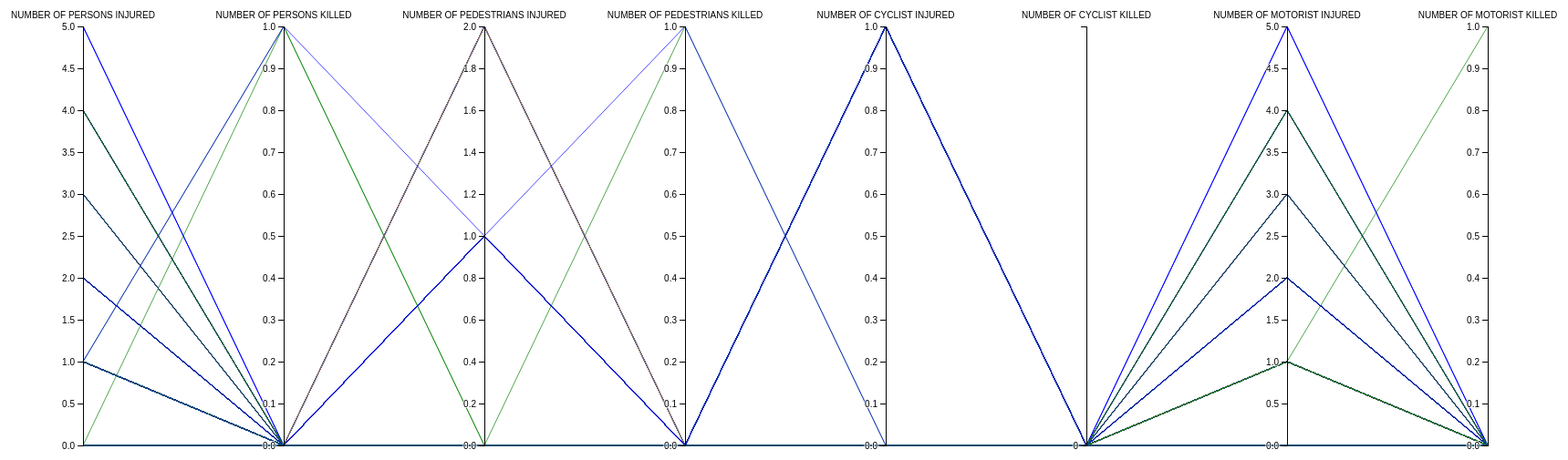
D3 v4 page, settled after 480 driven frames (8 s of simulated time); the page loaded 1 data file(s).


// ── AccidentTypes.js
var margin = {top: 30, right: 10, bottom: 10, left: 10},
        width = 2000 - margin.left - margin.right,
        height = 500 - margin.top - margin.bottom;

var x = d3.scalePoint().rangeRound([0, width]).padding(1),
    y = {},
    dragging = {};


var line = d3.line(),
    //axis = d3.axisLeft(x),
    background,
    foreground,
    extents;


var container = d3.select("body").append("div")
    .attr("class", "parcoords")
    .style("width", width + margin.left + margin.right + "px")
    .style("height", height + margin.top + margin.bottom + "px");

var svg = container.append("svg")
    .attr("width", width + margin.left + margin.right)
    .attr("height", height + margin.top + margin.bottom)
    .append("g") // This is basically adding a <g> (group) element as a child of SVG.
    .attr("transform", "translate(" + margin.left + "," + margin.top + ")");

var quant_p = function(v){
    return (parseFloat(v) == v) || (v == "")
};     
// The quant_p function returns true if either of these conditions is met, which means that it considers v to be a quantitative (numeric) value or an empty string. 
// It returns false if v is neither a numeric string nor an empty string.
var dimensions;
// In practice, this function might be used to filter or 
// validate values in a dataset or perform data processing tasks where you need to differentiate between quantitative values and non-quantitative values (e.g., strings, non-numeric data).
d3.json("Accident_Types.json", function(error, accidents) {

    const color = d3.scaleOrdinal()
      .domain(["Distraction","Car Defects","Substance Abuse","Driver not at fault","Driver Inexperience","Medical/Fatigue","Traffic Rule Violation"])
      .range([ "blue", "black", "red","orange","brown","pink","green"])
    // const color ={
    //     "MID NIGHT" : "orange",
    //     "MORNING" : "#00FF00",
    //     "NIGHT" : "#FF0000",
    //     "AFTERNOON" : "#0000FF"
    // }
    dimensions = d3.keys(accidents[0]).filter(function (d) {
        return d !== "MAJOR ACCIDENT TYPE 1";
    });
    x.domain(dimensions);

    dimensions.forEach(function(d) {
        var vals = accidents.map(function(p) {return p[d];}); // all values for that dimension will be present in vals.
        console.log(vals)
        if (vals.every(quant_p)){ 
        y[d] = d3.scaleLinear()
            .domain(d3.extent(accidents, function(p) { 
                return +p[d]; }))
            .range([height, 0])
        }
        else{
        vals.sort();           
        y[d] = d3.scalePoint()
                .domain(vals.filter(function(v, i) {return vals.indexOf(v) == i;}))
                .range([height, 0],1);
        }
        
})


extents = dimensions.map(function(p) { return [0,0]; });
// For each dimension, it returns an array [0, 0]. This array essentially represents the extent or range for that dimension.

// The first element (0) can be thought of as the minimum value for that dimension.
// The second element (0) can be thought of as the maximum value for that dimension.

// Add grey background lines for context.
// background = svg.append("g")
//     .attr("class", "background")
//     .selectAll("path")
//     .data(accidents)
//     .enter().append("path")
//     .attr("d", path);

// Add blue foreground lines for focus.
foreground = svg.append("g")
    .attr("class", "foreground")
    .selectAll("path")
    .data(accidents)
    .enter().append("path")
    .style("stroke", function (d) { 
        
        return color(d["MAJOR ACCIDENT TYPE 1"]); })
    .attr("d", path);



// Add a group element for each dimension.

var g = svg.selectAll(".dimension")
    .data(dimensions)
    .enter().append("g")
    .attr("class", "dimension")
    .attr("transform", function(d) {  return "translate(" + x(d) + ")"; })
    .call(d3.drag()
        .subject(function(d) { return {x: x(d)}; })
        .on("start", function(d) {
        dragging[d] = x(d);
        background.attr("visibility", "hidden");
        })
        .on("drag", function(d) {
        dragging[d] = Math.min(width, Math.max(0, d3.event.x));
        foreground.attr("d", path);
        dimensions.sort(function(a, b) { return position(a) - position(b); });
        x.domain(dimensions);
        g.attr("transform", function(d) { return "translate(" + position(d) + ")"; })
        })
        .on("end", function(d) {
        delete dragging[d];
        transition(d3.select(this)).attr("transform", "translate(" + x(d) + ")");
        transition(foreground).attr("d", path);
        background
            .attr("d", path)
            .transition()
            .delay(500)
            .duration(0)
            .attr("visibility", null);
        }));


// Add an axis and title.
var g = svg.selectAll(".dimension");
g.append("g")
    .attr("class", "axis")
    .each(function(d) {  d3.select(this).call(d3.axisLeft(y[d]));})
    //text does not show up because previous line breaks somehow
    .append("text")
    .attr("fill", "black")
    .style("text-anchor", "middle")
    .attr("y", -9) 
    .text(function(d) { return d; });

// Add and store a brush for each axis.
g.append("g")
    .attr("class", "brush")
    .each(function(d) {
        if(y[d].name == 'r'){
        // console.log(this);

        d3.select(this).call(y[d].brush = d3.brushY().extent([[-8, 0], [8,height]]).on("start", brushstart).on("brush", brush_parallel_chart));
        }
        })
    .selectAll("rect")
    .attr("x", -8)
    .attr("width", 16);  
});  // closing

function position(d) {
var v = dragging[d];
return v == null ? x(d) : v;
}

function transition(g) {
return g.transition().duration(500);
}

// Returns the path for a given data point.
function path(d) {
return line(dimensions.map(function(p) { return [position(p), y[p](d[p])]; }));
}


// brush start function
function brushstart() {
d3.event.sourceEvent.stopPropagation();
}


// Handles a brush event, toggling the display of foreground lines.
function brush_parallel_chart() {

    for(var i=0;i<dimensions.length;++i){

            if(d3.event.target==y[dimensions[i]].brush) {
                extents[i]=d3.event.selection.map(y[dimensions[i]].invert,y[dimensions[i]]);
                }
    }

    foreground.style("display", function(d) {
        return dimensions.every(function(p, i) {
            if(extents[i][0]==0 && extents[i][0]==0) {
                return true;
            }
        return extents[i][1] <= d[p] && d[p] <= extents[i][0];
        }) ? null : "none";
    }); 
}    


// Append the legend HTML to the body of your webpage
document.body.insertAdjacentHTML('beforeend', `
    
    <div id="legend" class="legend">
        <h2>Label</h2>
        <div class="legend-item">
            <div class="legend-color" style="background-color: blue;"></div>
            <div class="legend-label">Distraction</div>
        </div>
        <div class="legend-item">
            <div class="legend-color" style="background-color: black;"></div>
            <div class="legend-label">Car Defects</div>
        </div>
        <div class="legend-item">
            <div class="legend-color" style="background-color: red;"></div>
            <div class="legend-label">Substance Abuse</div>
        </div>
        <div class="legend-item">
            <div class="legend-color" style="background-color: orange;"></div>
            <div class="legend-label">Driver not at fault</div>
        </div>
        <div class="legend-item">
            <div class="legend-color" style="background-color: brown;"></div>
            <div class="legend-label">Driver Inexperience</div>
        </div>
        <div class="legend-item">
            <div class="legend-color" style="background-color: pink;"></div>
            <div class="legend-label">Medical/Fatigue</div>
        </div>
        <div class="legend-item">
            <div class="legend-color" style="background-color: green;"></div>
            <div class="legend-label">Traffic Rule Violation</div>
        </div>
    </div>
`);

// Append the CSS styles to the head of your webpage
const style = document.createElement('style');
style.innerHTML = `
    .legend {
        position: absolute;
        top: 520px;
        right: 20px;
        background: white;
        border: 1px solid #ccc;
        padding: 10px;
        border-radius: 5px;
        z-index: 1000;
    }

    .legend-item {
        margin-bottom: 5px;
    }

    .legend-color {
        display: inline-block;
        width: 20px;
        height: 20px;
        margin-right: 10px;
    }
    /* Add more CSS styles as needed */
`;

document.head.appendChild(style);


### data: Accident_Types.json
[
 {
  "NUMBER OF PERSONS INJURED": 0,
  "NUMBER OF PERSONS KILLED": 0,
  "NUMBER OF PEDESTRIANS INJURED": 0,
  "NUMBER OF PEDESTRIANS KILLED": 0,
  "NUMBER OF CYCLIST INJURED": 0,
  "NUMBER OF CYCLIST KILLED": 0,
  "NUMBER OF MOTORIST INJURED": 0,
  "NUMBER OF MOTORIST KILLED": 0,
  "MAJOR ACCIDENT TYPE 1": "Distraction"
 },
 {
  "NUMBER OF PERSONS INJURED": 4,
  "NUMBER OF PERSONS KILLED": 0,
  "NUMBER OF PEDESTRIANS INJURED": 0,
  "NUMBER OF PEDESTRIANS KILLED": 0,
  "NUMBER OF CYCLIST INJURED": 0,
  "NUMBER OF CYCLIST KILLED": 0,
  "NUMBER OF MOTORIST INJURED": 4,
  "NUMBER OF MOTORIST KILLED": 0,
  "MAJOR ACCIDENT TYPE 1": "Substance Abuse"
 },
 {
  "NUMBER OF PERSONS INJURED": 0,
  "NUMBER OF PERSONS KILLED": 0,
  "NUMBER OF PEDESTRIANS INJURED": 0,
  "NUMBER OF PEDESTRIANS KILLED": 0,
  "NUMBER OF CYCLIST INJURED": 0,
  "NUMBER OF CYCLIST KILLED": 0,
  "NUMBER OF MOTORIST INJURED": 0,
  "NUMBER OF MOTORIST KILLED": 0,
  "MAJOR ACCIDENT TYPE 1": "Distraction"
 },
 {
  "NUMBER OF PERSONS INJURED": 0,
  "NUMBER OF PERSONS KILLED": 0,
  "NUMBER OF PEDESTRIANS INJURED": 0,
  "NUMBER OF PEDESTRIANS KILLED": 0,
  "NUMBER OF CYCLIST INJURED": 0,
  "NUMBER OF CYCLIST KILLED": 0,
  "NUMBER OF MOTORIST INJURED": 0,
  "NUMBER OF MOTORIST KILLED": 0,
  "MAJOR ACCIDENT TYPE 1": "Traffic Rule Violation"
 },
 {
  "NUMBER OF PERSONS INJURED": 0,
  "NUMBER OF PERSONS KILLED": 0,
  "NUMBER OF PEDESTRIANS INJURED": 0,
  "NUMBER OF PEDESTRIANS KILLED": 0,
  "NUMBER OF CYCLIST INJURED": 0,
  "NUMBER OF CYCLIST KILLED": 0,
  "NUMBER OF MOTORIST INJURED": 0,
  "NUMBER OF MOTORIST KILLED": 0,
  "MAJOR ACCIDENT TYPE 1": "Distraction"
 },
 {
  "NUMBER OF PERSONS INJURED": 0,
  "NUMBER OF PERSONS KILLED": 0,
  "NUMBER OF PEDESTRIANS INJURED": 0,
  "NUMBER OF PEDESTRIANS KILLED": 0,
  "NUMBER OF CYCLIST INJURED": 0,
  "NUMBER OF CYCLIST KILLED": 0,
  "NUMBER OF MOTORIST INJURED": 0,
  "NUMBER OF MOTORIST KILLED": 0,
  "MAJOR ACCIDENT TYPE 1": "Distraction"
 },
 {
  "NUMBER OF PERSONS INJURED": 0,
  "NUMBER OF PERSONS KILLED": 0,
  "NUMBER OF PEDESTRIANS INJURED": 0,
  "NUMBER OF PEDESTRIANS KILLED": 0,
  "NUMBER OF CYCLIST INJURED": 0,
  "NUMBER OF CYCLIST KILLED": 0,
  "NUMBER OF MOTORIST INJURED": 0,
  "NUMBER OF MOTORIST KILLED": 0,
  "MAJOR ACCIDENT TYPE 1": "Substance Abuse"
 },
 {
  "NUMBER OF PERSONS INJURED": 0,
  "NUMBER OF PERSONS KILLED": 0,
  "NUMBER OF PEDESTRIANS INJURED": 0,
  "NUMBER OF PEDESTRIANS KILLED": 0,
  "NUMBER OF CYCLIST INJURED": 0,
  "NUMBER OF CYCLIST KILLED": 0,
  "NUMBER OF MOTORIST INJURED": 0,
  "NUMBER OF MOTORIST KILLED": 0,
  "MAJOR ACCIDENT TYPE 1": "Substance Abuse"
 },
 "... 1,991 more items"
]